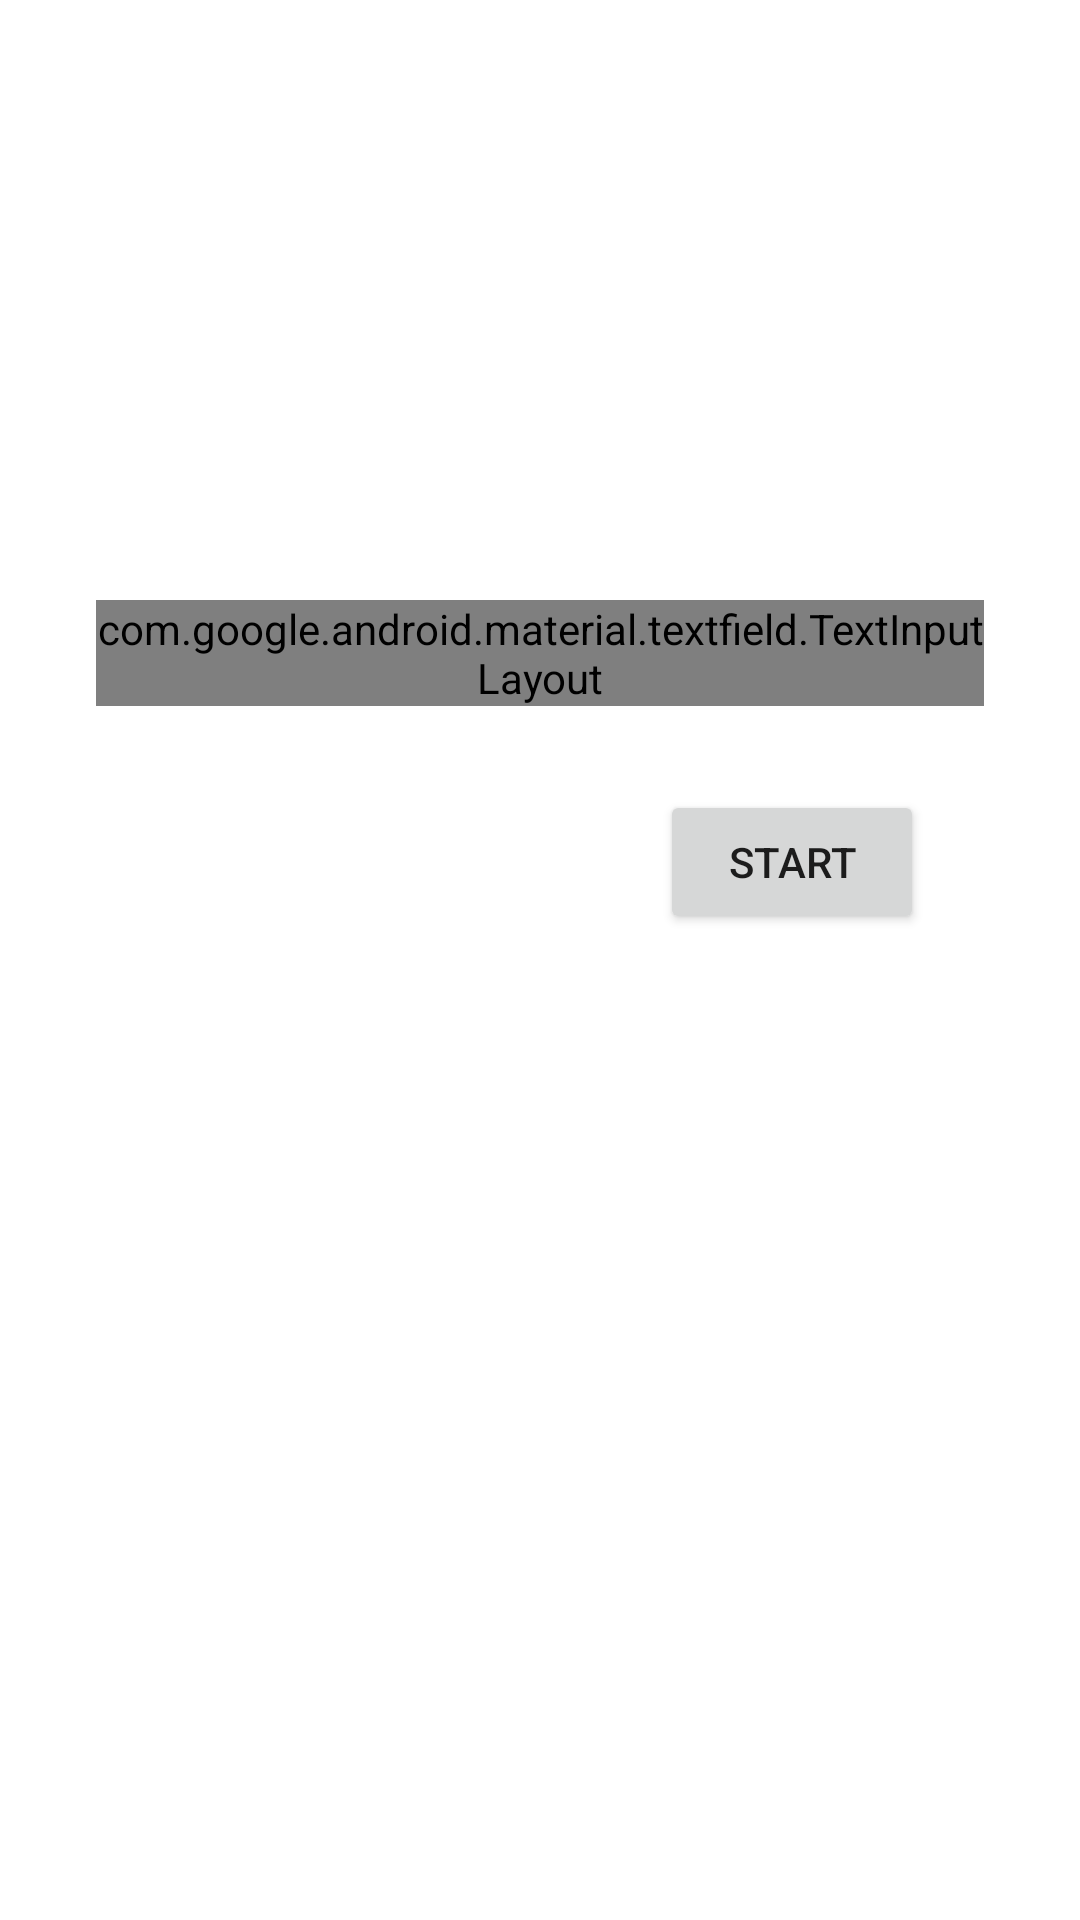

This screen was rendered from an Android layout file. Write that file and the resources it references.
<!-- AndroidManifest.xml: application theme Theme.Adv160721030Week2 -->
<!-- res/layout/fragment_main.xml -->
<?xml version="1.0" encoding="utf-8"?>
<FrameLayout xmlns:android="http://schemas.android.com/apk/res/android"
    xmlns:app="http://schemas.android.com/apk/res-auto"
    xmlns:tools="http://schemas.android.com/tools"
    android:layout_width="match_parent"
    android:layout_height="match_parent"
    tools:context=".MainFragment">

    <androidx.constraintlayout.widget.ConstraintLayout
        android:layout_width="match_parent"
        android:layout_height="match_parent">

        <com.google.android.material.textfield.TextInputLayout
            android:id="@+id/textInputLayout"
            style="@style/Widget.Material3.TextInputLayout.OutlinedBox"
            android:layout_width="match_parent"
            android:layout_height="wrap_content"
            android:layout_marginStart="32dp"
            android:layout_marginTop="200dp"
            android:layout_marginEnd="32dp"
            android:hint="Palayer Name"
            app:hintAnimationEnabled="true"
            app:hintEnabled="true"
            app:layout_constraintEnd_toEndOf="parent"
            app:layout_constraintStart_toStartOf="parent"
            app:layout_constraintTop_toTopOf="parent">

            <com.google.android.material.textfield.TextInputEditText
                android:id="@+id/txtName"
                android:layout_width="match_parent"
                android:layout_height="match_parent" />
        </com.google.android.material.textfield.TextInputLayout>

        <Button
            android:id="@+id/btnStart"
            android:layout_width="wrap_content"
            android:layout_height="wrap_content"
            android:layout_marginTop="28dp"
            android:layout_marginEnd="52dp"
            android:text="Start"
            app:layout_constraintEnd_toEndOf="parent"
            app:layout_constraintTop_toBottomOf="@+id/textInputLayout" />
    </androidx.constraintlayout.widget.ConstraintLayout>
</FrameLayout>
<!-- resources referenced by this layout -->
<resources>
  <style name="Theme.Adv160721030Week2" parent="Theme.MaterialComponents.DayNight.DarkActionBar">
          
          <item name="colorPrimary">@color/purple_500</item>
          <item name="colorPrimaryVariant">@color/purple_700</item>
          <item name="colorOnPrimary">@color/white</item>
          
          <item name="colorSecondary">@color/teal_200</item>
          <item name="colorSecondaryVariant">@color/teal_700</item>
          <item name="colorOnSecondary">@color/black</item>
          
          <item name="android:statusBarColor">?attr/colorPrimaryVariant</item>
          
      </style>
  <!-- not gathered from this repository: default colours our renderer supplied (Android Studio template values) -->
  <color name="purple_500">#FF6200EE</color>
  <color name="purple_700">#FF3700B3</color>
  <color name="teal_200">#FF03DAC5</color>
  <color name="teal_700">#FF018786</color>
  <color name="black">#FF000000</color>
  <color name="white">#FFFFFFFF</color>
</resources>
